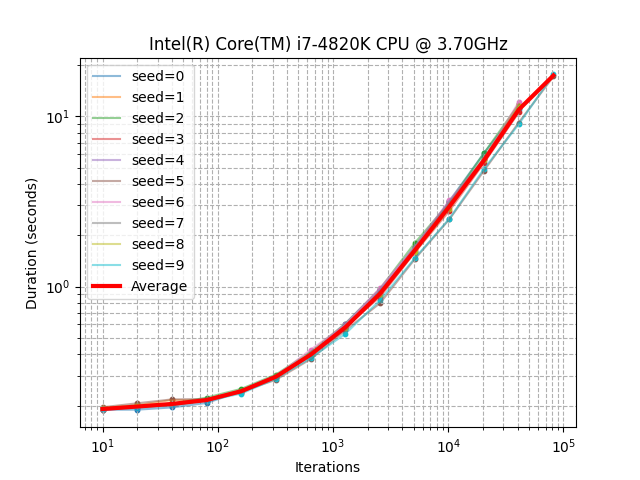

Source data for this figure (header and first rows):
seed, iterations, duration_sec
0, 10, 0.1895
0, 20, 0.1896
0, 40, 0.1954
0, 80, 0.2076
0, 160, 0.2429
0, 320, 0.2966
0, 640, 0.3914
0, 1280, 0.5629
0, 2560, 0.9514
0, 5120, 1.61
0, 10240, 3.179
0, 20480, 6.093
0, 40960, 11.08
1, 10, 0.1895
1, 20, 0.2012
1, 40, 0.2163
1, 80, 0.2145
1, 160, 0.2456
1, 320, 0.2969
1, 640, 0.4011
1, 1280, 0.5931
1, 2560, 0.9279
1, 5120, 1.662
1, 10240, 3.111
1, 20480, 5.643
1, 40960, 11.82
2, 10, 0.194
2, 20, 0.1974
2, 40, 0.2053
2, 80, 0.2233
2, 160, 0.2511
2, 320, 0.3049
2, 640, 0.4141
2, 1280, 0.6067
2, 2560, 0.9713
2, 5120, 1.801
2, 10240, 3.12
2, 20480, 6.08
2, 40960, 11.76
3, 10, 0.1904
3, 20, 0.1986
3, 40, 0.2007
3, 80, 0.2171
3, 160, 0.2385
3, 320, 0.2936
3, 640, 0.399
3, 1280, 0.5799
3, 2560, 0.8697
3, 5120, 1.586
3, 10240, 2.787
3, 20480, 5.331
3, 40960, 10.54
4, 10, 0.1877
4, 20, 0.1974
4, 40, 0.2023
4, 80, 0.2181
4, 160, 0.2436
4, 320, 0.2993
4, 640, 0.4023
4, 1280, 0.6067
... 72 more rows
